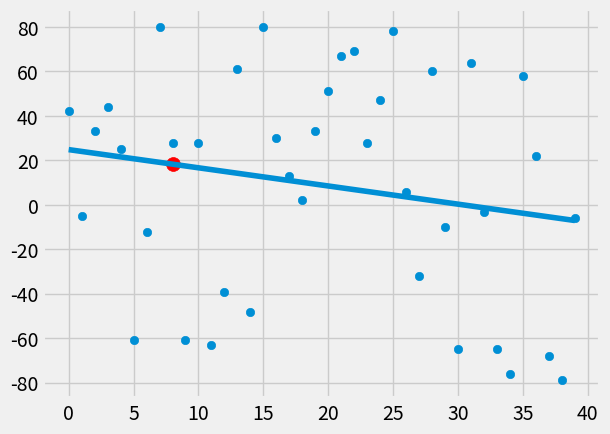

Write Python code to recreate this figure.
# m() = mean
# m = (m(x) * m(y) - m(x * y))/(m(x)^2 - m(x^2))

from statistics import mean
import numpy as np
import matplotlib.pyplot as plt
from matplotlib import style
import random

style.use('fivethirtyeight')

# xs = np.array([1,2,3,4,5,6], dtype=np.float64) # float64 is the default dtype (data type)
# ys = np.array([5,4,6,5,6,7], dtype=np.float64)

def create_dataset(hm, variance, step=2, correlation=False):
    val = 1
    ys = []
    for i in range(hm):
        y = val + random.randrange(-variance, variance)
        ys.append(y)
        if correlation and correlation == 'pos':
            val += step
        elif correlation and correlation == 'neg':
            val -= step
    
    xs = [i for i in range(len(ys))]

    return np.array(xs, dtype=np.float64), np.array(ys, dtype=np.float64)

def best_fit_slope_and_intercept(xs, ys):
    mean_x = np.mean(xs)
    mean_y = np.mean(ys)
    mean_xy = np.mean(xs * ys)
    mean_xsquared = np.mean(np.square(xs))

    m = (((mean_x * mean_y) - mean_xy) / (np.square(mean_x) - mean_xsquared))

    b = (mean_y - (m * mean_x))

    return m, b

def squared_error(ys_orig, ys_line):
    return sum(np.square(ys_line - ys_orig))

def coefficient_of_determination(ys_orig, ys_line):
    y_mean_line = []
    for y in ys_orig:
        y_mean_line.append(mean(ys_orig))

    squared_error_regr = squared_error(ys_orig, ys_line)
    
    squared_error_y_mean = squared_error(ys_orig, y_mean_line)

    return (1 - (squared_error_regr / squared_error_y_mean))

xs, ys = create_dataset(40, 80, 2, correlation=False)

m, b = best_fit_slope_and_intercept(xs, ys)
# print(m, b)

regression_line = []
for x in xs:
    regression_line.append((m * x) + b)

predict_x = 8
predict_y = ((m*predict_x) + b)

r_squared = coefficient_of_determination(ys, regression_line)
print(r_squared)

plt.scatter(xs, ys)
plt.plot(xs, regression_line)
plt.scatter(predict_x, predict_y, s=100, color='r')
plt.show()

# demo
# plt.scatter(xs, ys)
# plt.plot(xs, (m * xs))
# plt.show()
